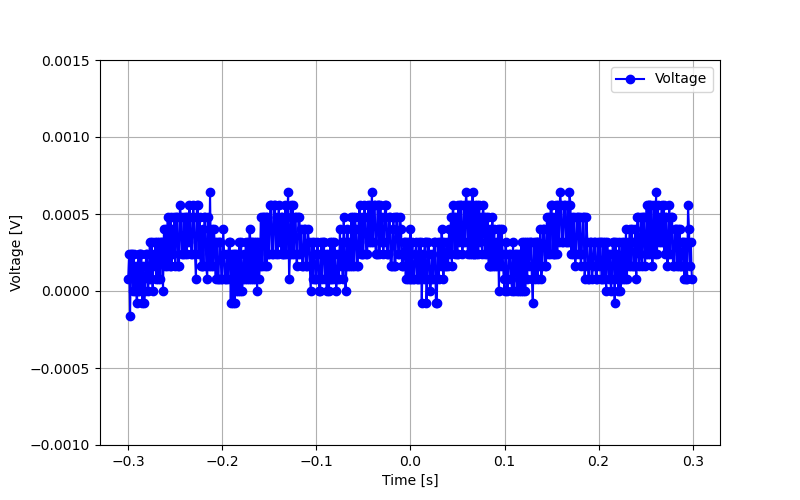

Values plotted in this chart, from the file beside it:
Time, Volt
-3.00E-01, 8.00E-05
-2.99E-01, 2.40E-04
-2.98E-01, -1.60E-04
-2.97E-01, 2.40E-04
-2.96E-01, 2.40E-04
-2.95E-01, -9.31E-10
-2.94E-01, 2.40E-04
-2.93E-01, -9.31E-10
-2.92E-01, 1.60E-04
-2.91E-01, -8.00E-05
-2.90E-01, -9.31E-10
-2.89E-01, 2.40E-04
-2.88E-01, -9.31E-10
-2.87E-01, 2.40E-04
-2.86E-01, 2.40E-04
-2.85E-01, -8.00E-05
-2.84E-01, 1.60E-04
-2.83E-01, -8.00E-05
-2.82E-01, -9.31E-10
-2.81E-01, 2.40E-04
-2.80E-01, 2.40E-04
-2.79E-01, -9.31E-10
-2.78E-01, 8.00E-05
-2.77E-01, 3.20E-04
-2.76E-01, 8.00E-05
-2.75E-01, 3.20E-04
-2.74E-01, -9.31E-10
-2.73E-01, 2.40E-04
-2.72E-01, 1.60E-04
-2.71E-01, 3.20E-04
-2.70E-01, 8.00E-05
-2.69E-01, 3.20E-04
-2.68E-01, 8.00E-05
-2.67E-01, 3.20E-04
-2.66E-01, 8.00E-05
-2.65E-01, 3.20E-04
-2.64E-01, 3.20E-04
-2.63E-01, -9.31E-10
-2.62E-01, 4.00E-04
-2.61E-01, 1.60E-04
-2.60E-01, 4.00E-04
-2.59E-01, 1.60E-04
-2.58E-01, 4.80E-04
-2.57E-01, 2.40E-04
-2.56E-01, 1.60E-04
-2.55E-01, 4.80E-04
-2.54E-01, 1.60E-04
-2.53E-01, 4.00E-04
-2.52E-01, 2.40E-04
-2.51E-01, 4.80E-04
-2.50E-01, 1.60E-04
-2.49E-01, 4.80E-04
-2.48E-01, 4.80E-04
-2.47E-01, 1.60E-04
-2.46E-01, 1.60E-04
-2.45E-01, 5.60E-04
-2.44E-01, 4.80E-04
-2.43E-01, 2.40E-04
-2.42E-01, 2.40E-04
-2.41E-01, 4.80E-04
... 540 more rows
